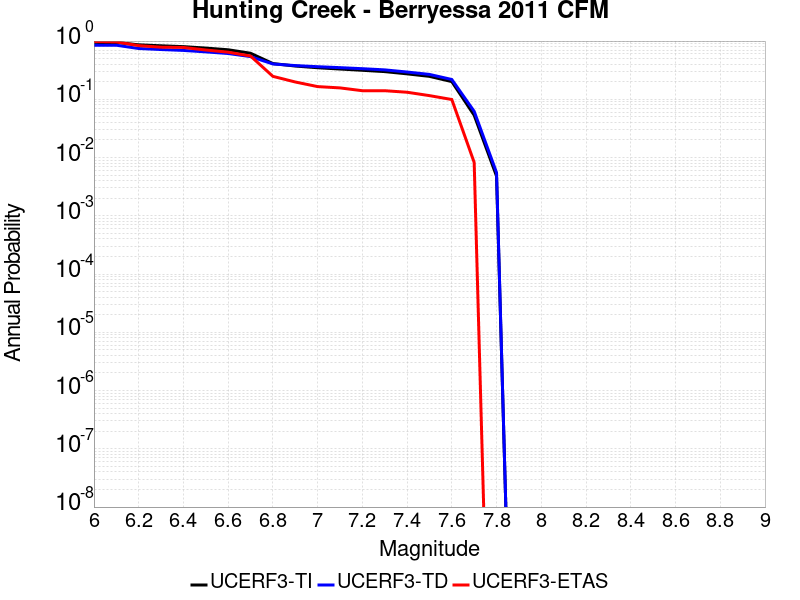

Data behind this chart, as committed beside it:
Magnitude, UCERF3-TI Prob, UCERF3-TD Prob, UCERF3-ETAS Prob
6.0, 0.9472, 0.8494, 0.9835
6.1, 0.9467, 0.8486, 0.9669
6.2, 0.8622, 0.7451, 0.8347
6.3, 0.8298, 0.7155, 0.7851
6.4, 0.8025, 0.6908, 0.7769
6.5, 0.7579, 0.6521, 0.7025
6.6, 0.7089, 0.6114, 0.6446
6.7, 0.6179, 0.5417, 0.5537
6.8, 0.411, 0.4041, 0.2479
6.9, 0.3726, 0.3794, 0.1983
7.0, 0.3484, 0.3631, 0.1653
7.1, 0.331, 0.3496, 0.157
7.2, 0.3149, 0.3354, 0.1405
7.3, 0.299, 0.3202, 0.1405
7.4, 0.2736, 0.2941, 0.1322
7.5, 0.2478, 0.2676, 0.1157
7.6, 0.2015, 0.2189, 0.09917
7.7, 0.0533, 0.06214, 0.008264
7.8, 0.004796, 0.005518, 0.0
